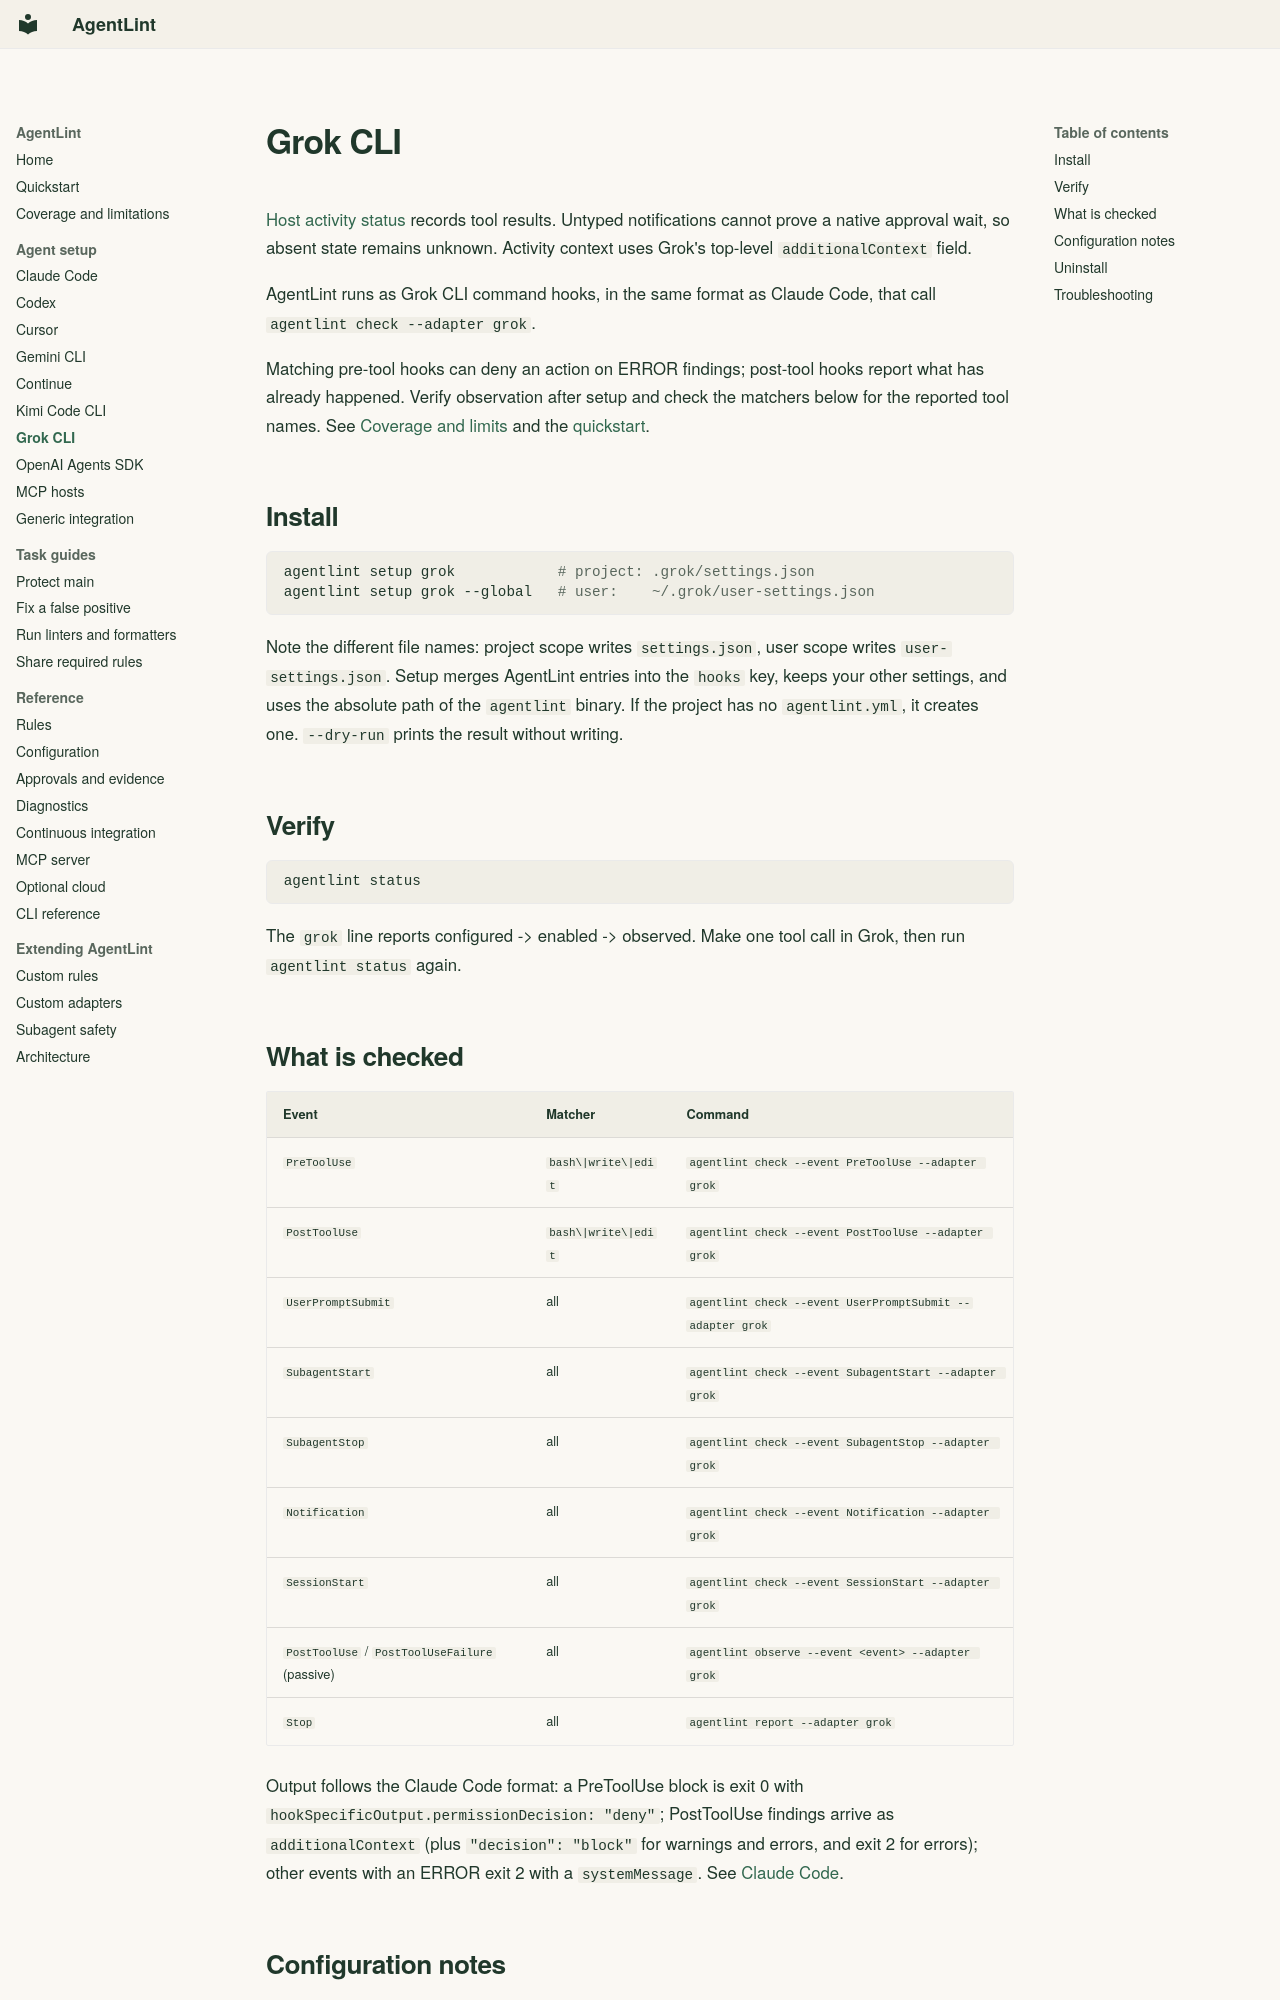

repository: mauhpr/agentlint · page: agents/grok/index.html · generator: mkdocs

---
description: Install AgentLint's Grok CLI hooks and verify that matching tool calls reach the local engine.
---

# Grok CLI

[Host activity status](../diagnostics.md#host-activity-and-pending-approvals) records tool results. Untyped notifications cannot prove a native approval wait, so absent state remains unknown. Activity context uses Grok's top-level `additionalContext` field.

AgentLint runs as Grok CLI command hooks, in the same format as Claude Code, that call `agentlint check --adapter grok`.

Matching pre-tool hooks can deny an action on ERROR findings; post-tool hooks report what has already happened. Verify observation after setup and check the matchers below for the reported tool names. See [Coverage and limits](../coverage.md) and the [quickstart](../quickstart.md).

## Install

```bash
agentlint setup grok            # project: .grok/settings.json
agentlint setup grok --global   # user:    ~/.grok/user-settings.json
```

Note the different file names: project scope writes `settings.json`, user scope writes `user-settings.json`. Setup merges AgentLint entries into the `hooks` key, keeps your other settings, and uses the absolute path of the `agentlint` binary. If the project has no `agentlint.yml`, it creates one. `--dry-run` prints the result without writing.

## Verify

```bash
agentlint status
```

The `grok` line reports configured -> enabled -> observed. Make one tool call in Grok, then run `agentlint status` again.
